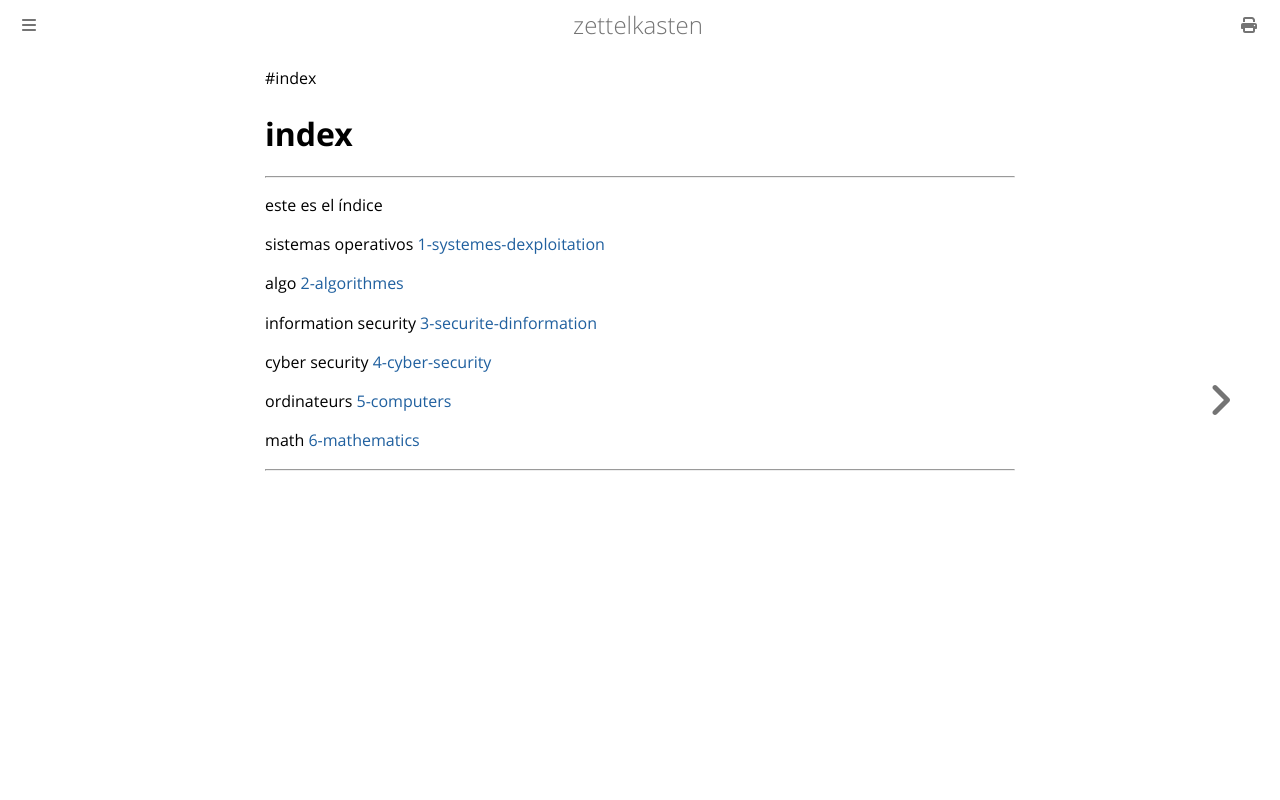

repository: aliasgwynplaine/z · page: 0-index.html · generator: mdbook

#index
# index
---
este es el índice

sistemas operativos [1-systemes-dexploitation](1-systemes-dexploitation.md)

algo [2-algorithmes](2-algorithmes.md) 

information security [3-securite-dinformation](3-securite-dinformation.md)

cyber security [4-cyber-security](4-cyber-security.md)

ordinateurs [5-computers](5-computers.md)

math [6-mathematics](6-mathematics.md)


---
